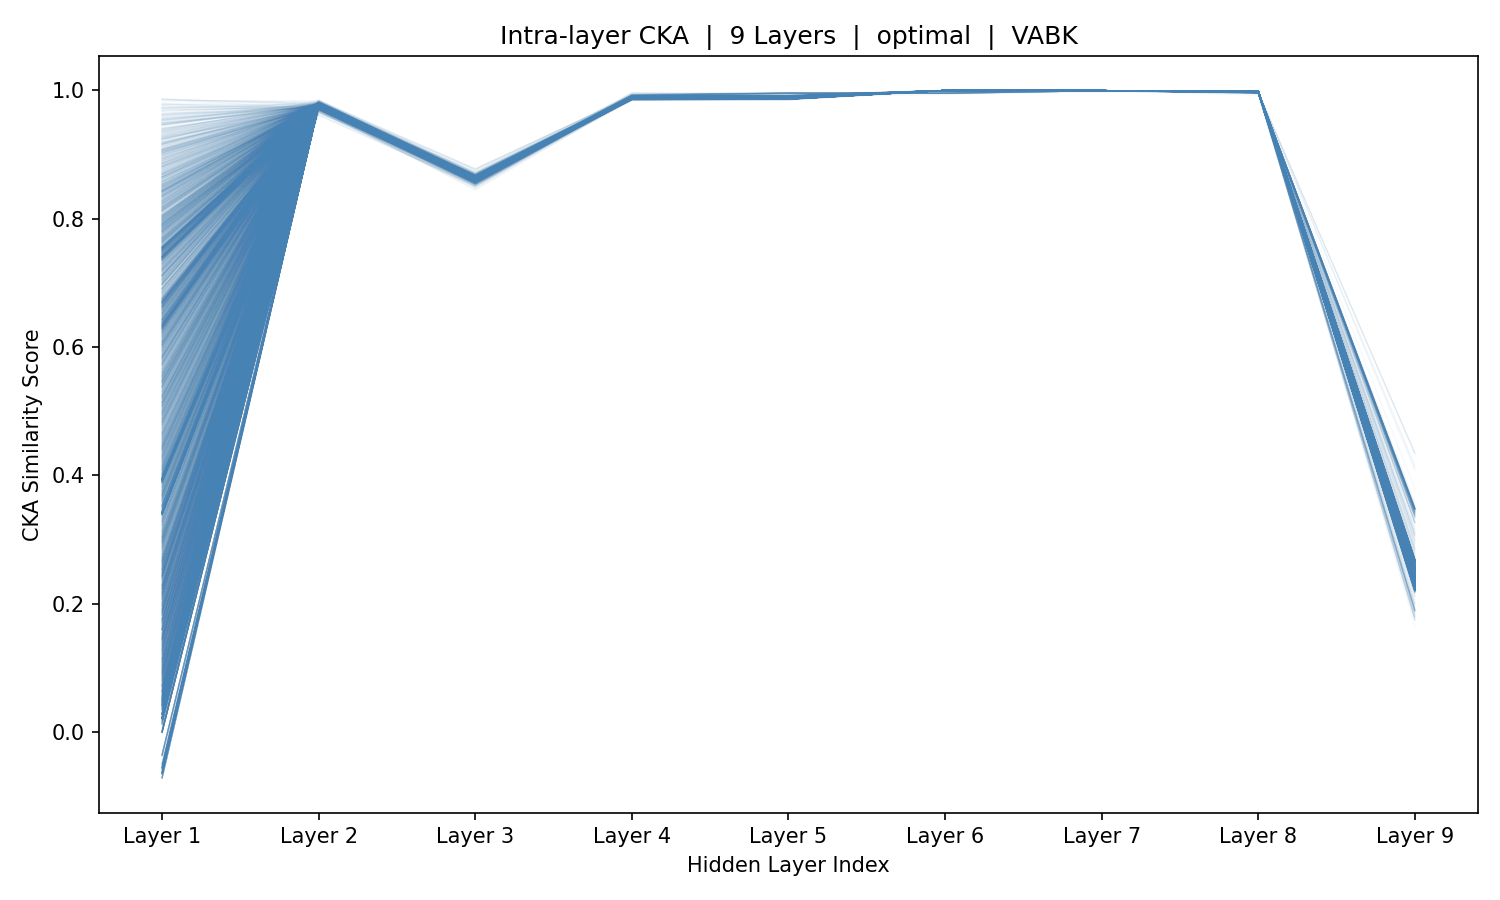

Values plotted in this chart, from the file beside it:
sample_idx, Layer_1, Layer_2, Layer_3, Layer_4, Layer_5, Layer_6, Layer_7, Layer_8, Layer_9
0, 0.7257, 0.9755, 0.8615, 0.9885, 0.9893, 0.9999, 0.9996, 0.9987, 0.2576
1, 0.458, 0.9763, 0.8625, 0.9888, 0.9894, 0.9999, 0.9996, 0.9986, 0.2549
2, 0.3404, 0.9761, 0.8631, 0.9889, 0.9895, 0.9999, 0.9996, 0.9985, 0.2525
3, 0.02118, 0.9762, 0.863, 0.9889, 0.9894, 0.9999, 0.9996, 0.9986, 0.2536
4, 0.02118, 0.9762, 0.863, 0.9889, 0.9894, 0.9999, 0.9996, 0.9986, 0.2536
5, 0.02118, 0.9762, 0.863, 0.9889, 0.9894, 0.9999, 0.9996, 0.9986, 0.2536
6, 0.3908, 0.9761, 0.8624, 0.9889, 0.9895, 0.9999, 0.9996, 0.9986, 0.2536
7, 0.6417, 0.9757, 0.8621, 0.9889, 0.9894, 0.9999, 0.9996, 0.9986, 0.2535
8, 0.7678, 0.9753, 0.8619, 0.9888, 0.9894, 0.9999, 0.9996, 0.9986, 0.2536
9, 0.7558, 0.9754, 0.862, 0.9887, 0.9893, 0.9999, 0.9996, 0.9986, 0.2537
10, 0.4739, 0.976, 0.8628, 0.9888, 0.9894, 0.9999, 0.9996, 0.9986, 0.2532
11, 0.3437, 0.9764, 0.8631, 0.9889, 0.9895, 0.9999, 0.9996, 0.9985, 0.2513
12, 0.06353, 0.9762, 0.863, 0.9889, 0.9895, 0.9999, 0.9996, 0.9985, 0.2506
13, 0.03767, 0.9761, 0.8624, 0.9889, 0.9894, 0.9999, 0.9996, 0.9985, 0.251
14, 0.3768, 0.9759, 0.8629, 0.9889, 0.9894, 0.9999, 0.9996, 0.9985, 0.2512
15, 0.5689, 0.9759, 0.8629, 0.989, 0.9895, 0.9999, 0.9996, 0.9985, 0.2509
16, 0.6355, 0.9757, 0.8625, 0.9889, 0.9895, 0.9999, 0.9996, 0.9985, 0.2505
17, 0.5569, 0.9754, 0.862, 0.9888, 0.9894, 0.9999, 0.9996, 0.9985, 0.2507
18, 0.6659, 0.9752, 0.8612, 0.9885, 0.9892, 0.9999, 0.9996, 0.9985, 0.2514
19, 0.5894, 0.9759, 0.8622, 0.9887, 0.9893, 0.9999, 0.9996, 0.9985, 0.2498
20, 0.3403, 0.9759, 0.8627, 0.9888, 0.9895, 0.9999, 0.9996, 0.9984, 0.2476
21, 0.3932, 0.9763, 0.8634, 0.9889, 0.9894, 0.9999, 0.9996, 0.9984, 0.2486
22, 0.1272, 0.9763, 0.8631, 0.9889, 0.9894, 0.9999, 0.9996, 0.9984, 0.2486
23, 0.05099, 0.9762, 0.8629, 0.9889, 0.9894, 0.9999, 0.9996, 0.9984, 0.2486
24, 0.114, 0.976, 0.8627, 0.9889, 0.9894, 0.9999, 0.9996, 0.9984, 0.2486
25, 0.211, 0.9756, 0.8617, 0.9886, 0.9893, 0.9999, 0.9996, 0.9984, 0.2491
26, 0.4159, 0.9759, 0.8621, 0.9886, 0.9893, 0.9999, 0.9996, 0.9985, 0.2495
27, 0.05945, 0.9761, 0.863, 0.9888, 0.9895, 0.9999, 0.9996, 0.9984, 0.2474
28, 0.6089, 0.9766, 0.8636, 0.9889, 0.9895, 0.9999, 0.9996, 0.9984, 0.2479
29, 0.798, 0.9769, 0.8638, 0.9889, 0.9895, 0.9999, 0.9996, 0.9984, 0.248
30, 0.8437, 0.9771, 0.8638, 0.989, 0.9895, 0.9999, 0.9996, 0.9984, 0.248
31, 0.7984, 0.9767, 0.8631, 0.9888, 0.9894, 0.9999, 0.9996, 0.9984, 0.2484
32, 0.5792, 0.9764, 0.8626, 0.9888, 0.9894, 0.9999, 0.9996, 0.9985, 0.2494
33, 0.3413, 0.9762, 0.8626, 0.9888, 0.9894, 0.9999, 0.9996, 0.9985, 0.2497
34, -0.0552, 0.9763, 0.863, 0.9889, 0.9894, 0.9999, 0.9996, 0.9985, 0.2501
35, -0.0552, 0.9763, 0.863, 0.9889, 0.9894, 0.9999, 0.9996, 0.9985, 0.2501
36, -0.0552, 0.9763, 0.863, 0.9889, 0.9894, 0.9999, 0.9996, 0.9985, 0.2501
37, 0.3935, 0.9764, 0.8632, 0.9889, 0.9895, 0.9999, 0.9996, 0.9985, 0.2501
38, 0.6524, 0.9766, 0.8634, 0.9889, 0.9895, 0.9999, 0.9996, 0.9985, 0.2501
39, 0.4478, 0.9769, 0.8634, 0.9889, 0.9895, 0.9999, 0.9996, 0.9985, 0.2501
40, 0.4558, 0.9769, 0.8635, 0.9889, 0.9895, 0.9999, 0.9996, 0.9985, 0.2501
41, 0.4219, 0.9766, 0.8632, 0.9889, 0.9895, 0.9999, 0.9996, 0.9985, 0.2504
42, 0.2433, 0.9764, 0.8628, 0.9888, 0.9894, 0.9999, 0.9996, 0.9985, 0.2512
43, 0.2284, 0.9764, 0.8619, 0.989, 0.9895, 0.9999, 0.9996, 0.9985, 0.2516
44, 0.4619, 0.9757, 0.8623, 0.9891, 0.9896, 0.9999, 0.9996, 0.9985, 0.2502
45, 0.6457, 0.975, 0.8616, 0.989, 0.9895, 0.9999, 0.9996, 0.9985, 0.2512
46, 0.8817, 0.9747, 0.8609, 0.9887, 0.9893, 0.9999, 0.9996, 0.9985, 0.2517
47, 0.8679, 0.9752, 0.8618, 0.9888, 0.9893, 0.9999, 0.9996, 0.9985, 0.2512
48, 0.6591, 0.9757, 0.8625, 0.9888, 0.9894, 0.9999, 0.9996, 0.9984, 0.2489
49, 0.6675, 0.9761, 0.8627, 0.9888, 0.9894, 0.9999, 0.9996, 0.9984, 0.2484
50, 0.3408, 0.9763, 0.863, 0.9889, 0.9895, 0.9999, 0.9996, 0.9984, 0.2472
51, -0.03564, 0.9763, 0.8629, 0.9889, 0.9894, 0.9999, 0.9996, 0.9984, 0.247
52, -0.03564, 0.9763, 0.8629, 0.9889, 0.9894, 0.9999, 0.9996, 0.9984, 0.247
53, 0.3925, 0.9764, 0.8629, 0.9889, 0.9894, 0.9999, 0.9996, 0.9984, 0.247
54, 0.6445, 0.9764, 0.8629, 0.9889, 0.9894, 0.9999, 0.9996, 0.9984, 0.247
55, 0.792, 0.9764, 0.8629, 0.9889, 0.9894, 0.9999, 0.9996, 0.9984, 0.247
56, 0.8434, 0.9764, 0.8629, 0.9889, 0.9894, 0.9999, 0.9996, 0.9984, 0.247
57, 0.8045, 0.9764, 0.8629, 0.9889, 0.9894, 0.9999, 0.9996, 0.9984, 0.2469
58, 0.6085, 0.9763, 0.8629, 0.9889, 0.9894, 0.9999, 0.9996, 0.9984, 0.2471
59, 0.3413, 0.9763, 0.863, 0.9889, 0.9894, 0.9999, 0.9996, 0.9984, 0.247
... 5,366 more rows
